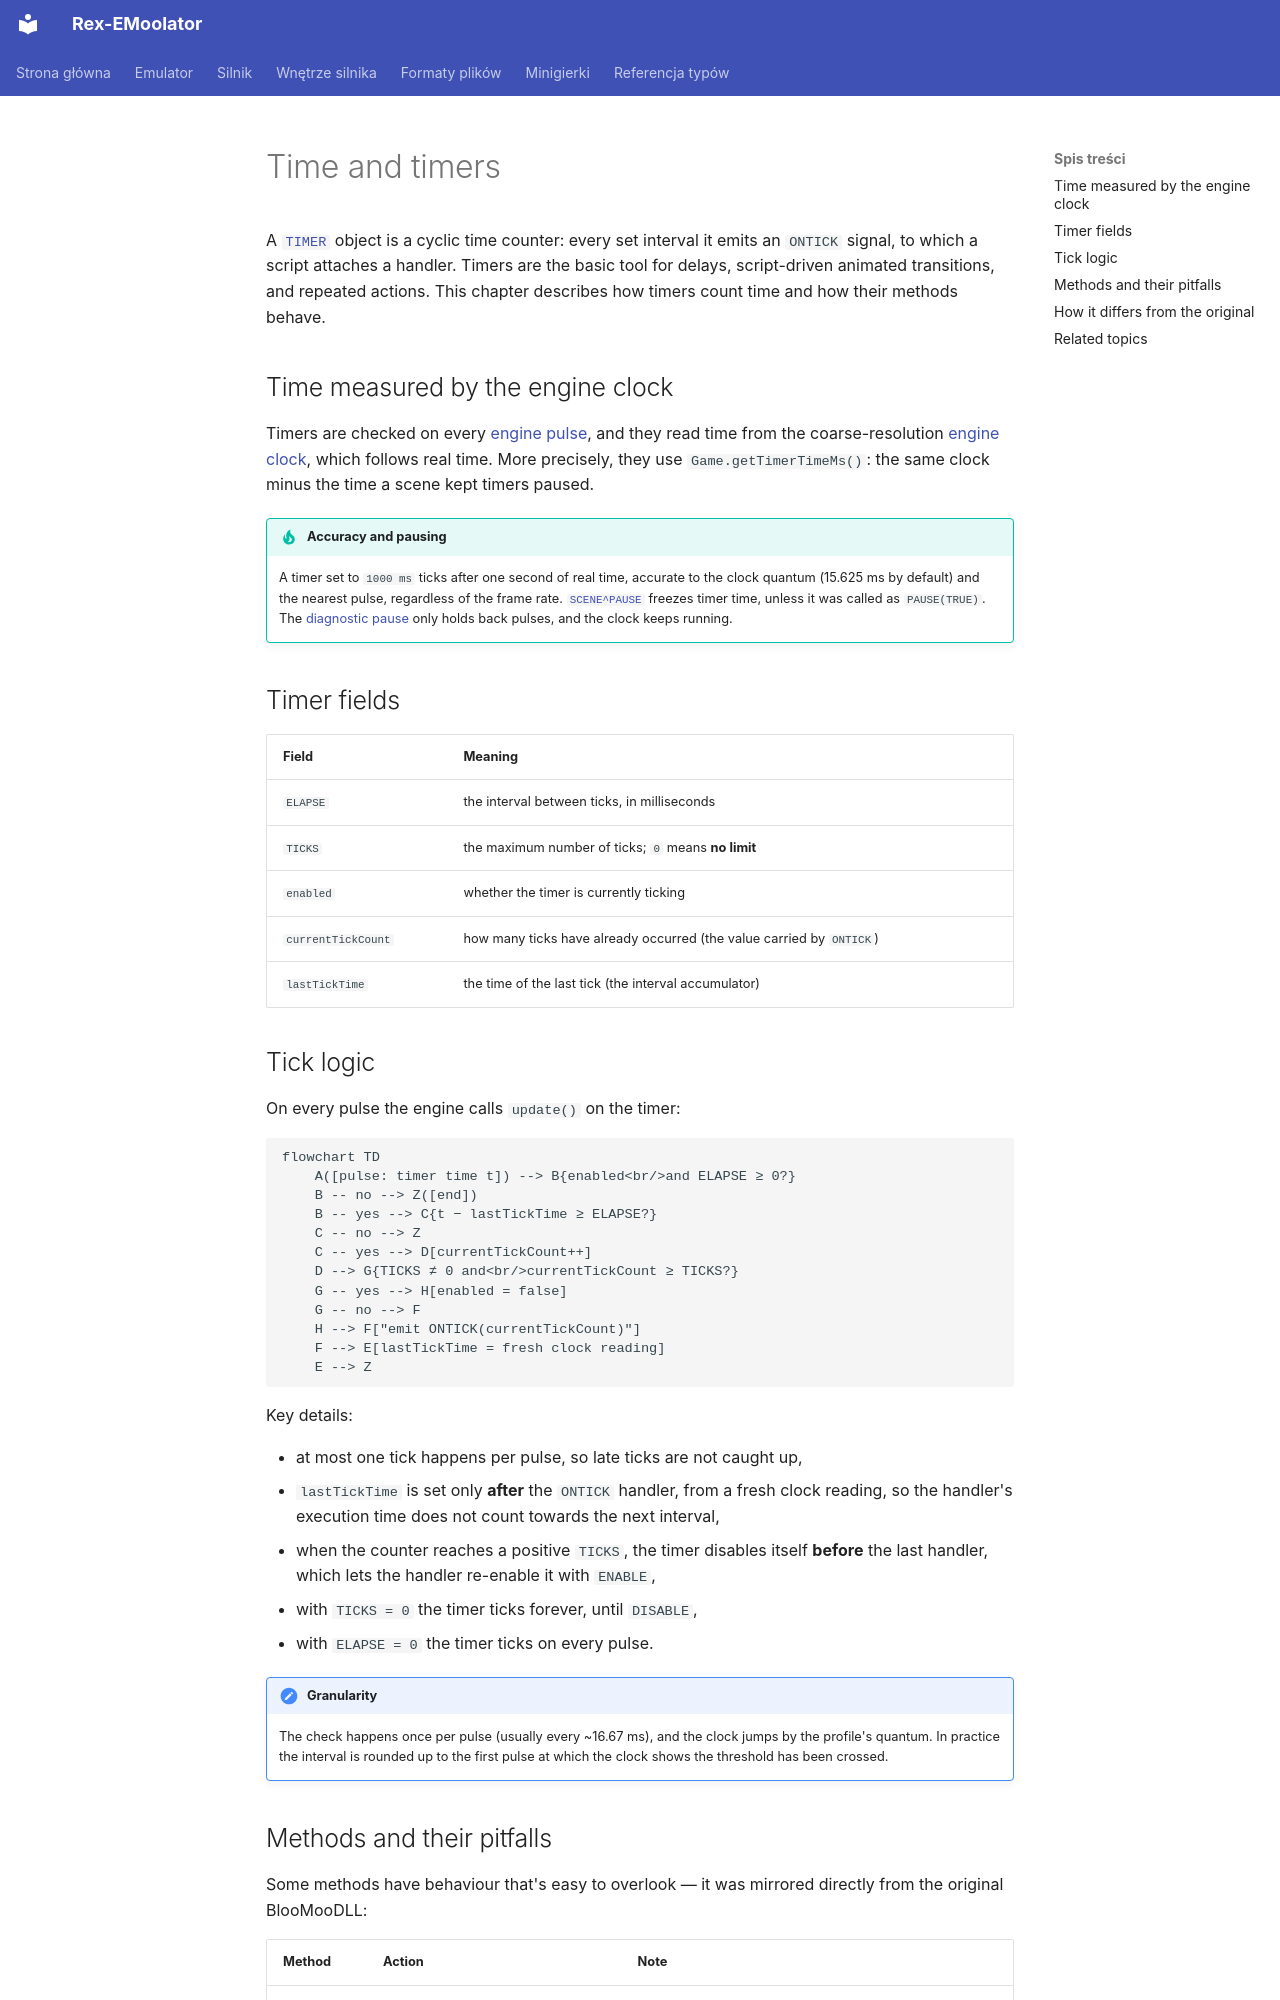

repository: patryk025/Rex-EMoolator · page: en/internals/timers/index.html · generator: mkdocs

# Time and timers

A [`TIMER`](../reference/TIMER.md#timer) object is a cyclic time counter: every set interval it emits an `ONTICK` signal, to which a script attaches a handler. Timers are the basic tool for delays, script-driven animated transitions, and repeated actions. This chapter describes how timers count time and how their methods behave.

## Time measured by the engine clock

Timers are checked on every [engine pulse](loop.md#host-frame-and-engine-pulse), and they read time from the coarse-resolution [engine clock](loop.md#engine-clock), which follows real time. More precisely, they use `Game.getTimerTimeMs()`: the same clock minus the time a scene kept timers paused.

!!! tip "Accuracy and pausing"
    A timer set to `1000 ms` ticks after one second of real time, accurate to the clock quantum (15.625 ms by default) and the nearest pulse, regardless of the frame rate. [`SCENE^PAUSE`](../reference/SCENE.md#pause) freezes timer time, unless it was called as `PAUSE(TRUE)`. The [diagnostic pause](loop.md#pause-and-stepping) only holds back pulses, and the clock keeps running.

## Timer fields

| Field | Meaning |
|---|---|
| `ELAPSE` | the interval between ticks, in milliseconds |
| `TICKS` | the maximum number of ticks; `0` means **no limit** |
| `enabled` | whether the timer is currently ticking |
| `currentTickCount` | how many ticks have already occurred (the value carried by `ONTICK`) |
| `lastTickTime` | the time of the last tick (the interval accumulator) |

## Tick logic

On every pulse the engine calls `update()` on the timer:

```mermaid
flowchart TD
    A([pulse: timer time t]) --> B{enabled<br/>and ELAPSE ≥ 0?}
    B -- no --> Z([end])
    B -- yes --> C{t − lastTickTime ≥ ELAPSE?}
    C -- no --> Z
    C -- yes --> D[currentTickCount++]
    D --> G{TICKS ≠ 0 and<br/>currentTickCount ≥ TICKS?}
    G -- yes --> H[enabled = false]
    G -- no --> F
    H --> F["emit ONTICK(currentTickCount)"]
    F --> E[lastTickTime = fresh clock reading]
    E --> Z
```

Key details:

- at most one tick happens per pulse, so late ticks are not caught up,
- `lastTickTime` is set only **after** the `ONTICK` handler, from a fresh clock reading, so the handler's execution time does not count towards the next interval,
- when the counter reaches a positive `TICKS`, the timer disables itself **before** the last handler, which lets the handler re-enable it with `ENABLE`,
- with `TICKS = 0` the timer ticks forever, until `DISABLE`,
- with `ELAPSE = 0` the timer ticks on every pulse.

!!! note "Granularity"
    The check happens once per pulse (usually every ~16.67 ms), and the clock jumps by the profile's quantum. In practice the interval is rounded up to the first pulse at which the clock shows the threshold has been crossed.
